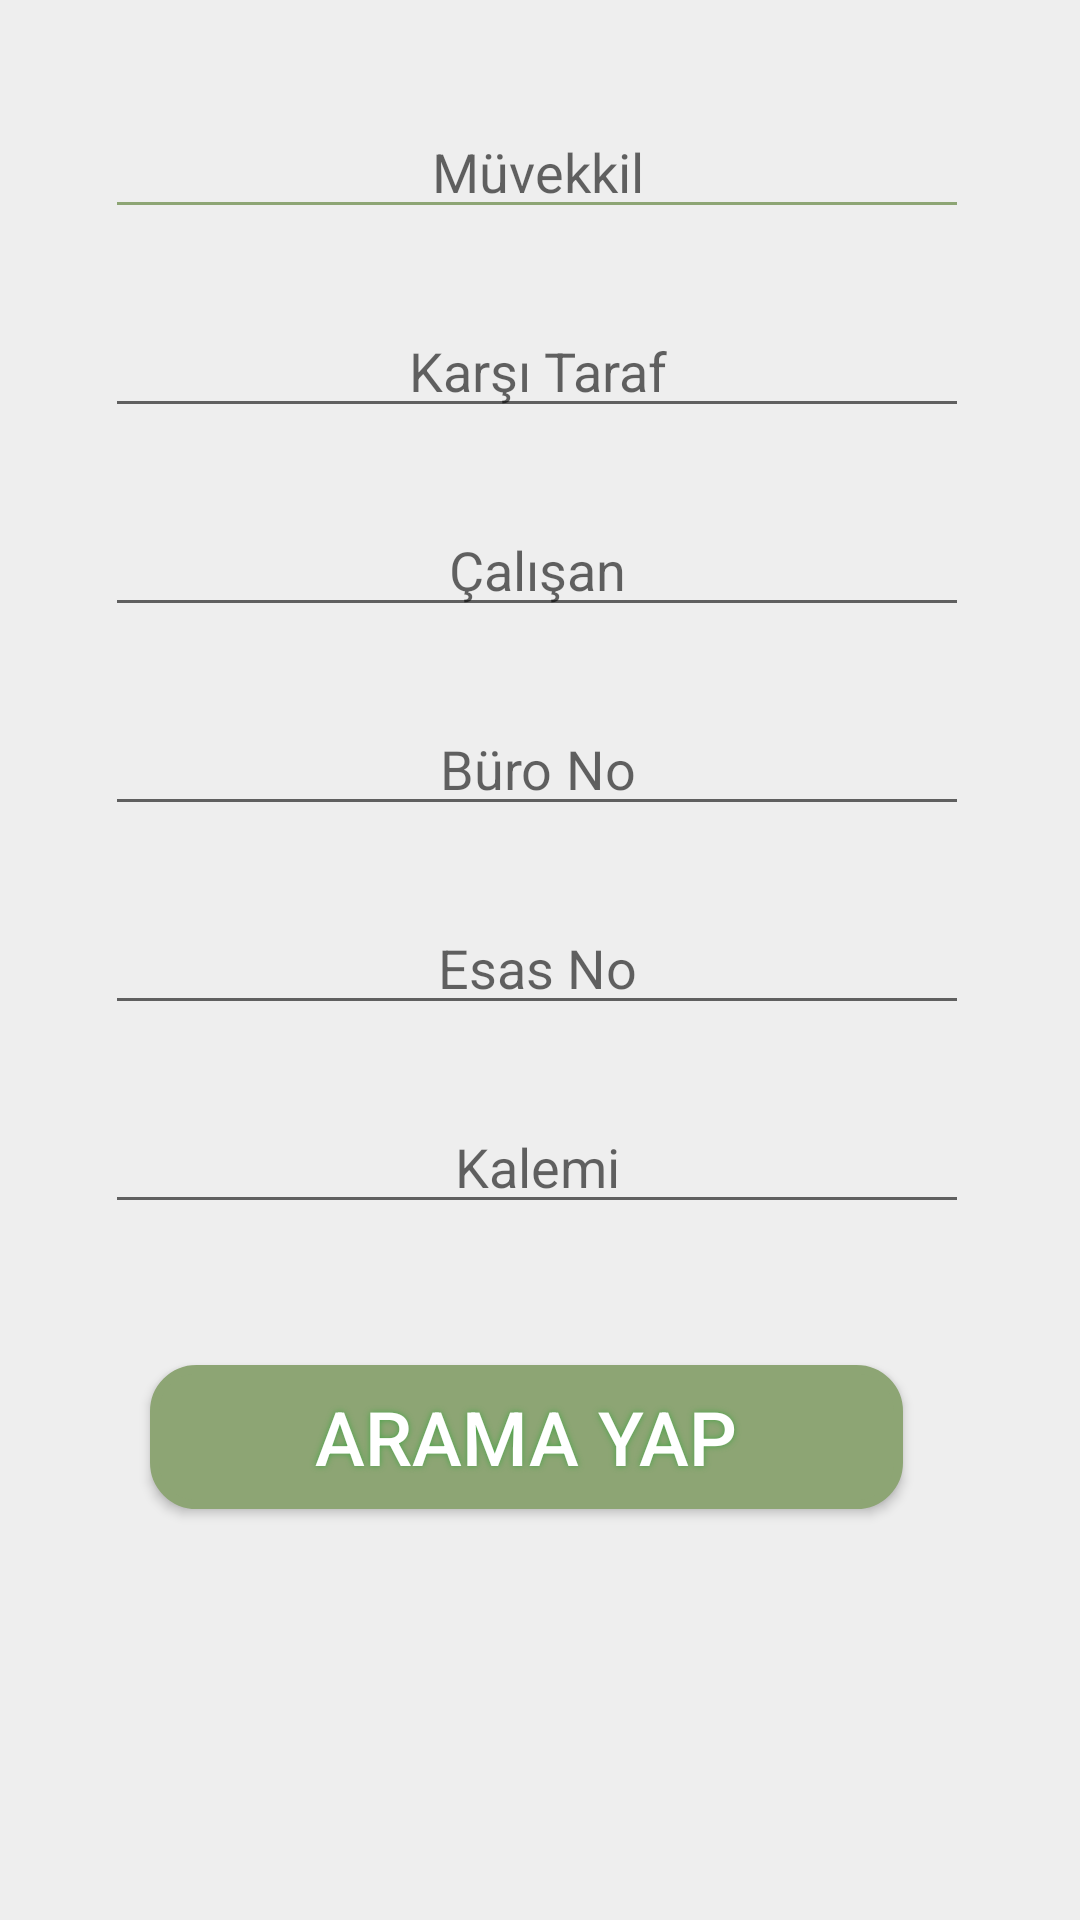

Write the Android layout XML for this screen, with the resource values it uses.
<!-- AndroidManifest.xml: fallback theme Theme.MaterialComponents.DayNight.NoActionBar -->
<!-- res/layout/activity_search.xml -->
<?xml version="1.0" encoding="utf-8"?>
<RelativeLayout xmlns:android="http://schemas.android.com/apk/res/android"
    xmlns:app="http://schemas.android.com/apk/res-auto"
    xmlns:tools="http://schemas.android.com/tools"
    android:layout_width="match_parent"
    android:layout_height="match_parent"
    android:background="#EEEEEE"
    android:orientation="vertical"
    tools:context=".SearchActivity">

    <EditText
        android:id="@+id/editText4"
        android:layout_width="288dp"
        android:layout_height="wrap_content"
        android:layout_marginLeft="35dp"
        android:layout_marginTop="35dp"
        android:ems="10"
        android:hint="Müvekkil"
        android:backgroundTint="@color/colorLightG"
        android:inputType="textPersonName"
        android:textAlignment="center" />

    <EditText
        android:id="@+id/editText5"
        android:layout_width="288dp"
        android:layout_height="wrap_content"
        android:layout_below="@+id/editText4"
        android:layout_marginLeft="35dp"
        android:layout_marginTop="25dp"
        android:ems="10"
        android:hint="Karşı Taraf"
        android:inputType="textPersonName"
        android:textAlignment="center" />

    <EditText
        android:id="@+id/editText6"
        android:layout_width="288dp"
        android:layout_height="wrap_content"
        android:layout_below="@+id/editText5"
        android:layout_marginLeft="35dp"
        android:layout_marginTop="25dp"
        android:ems="10"
        android:hint="Çalışan"
        android:inputType="textPersonName"
        android:textAlignment="center" />

    <EditText
        android:id="@+id/editText7"
        android:layout_width="288dp"
        android:layout_height="wrap_content"
        android:layout_below="@+id/editText6"
        android:layout_marginLeft="35dp"
        android:layout_marginTop="25dp"
        android:ems="10"
        android:hint="Büro No"
        android:inputType="textPersonName"
        android:textAlignment="center" />

    <EditText
        android:id="@+id/editText8"
        android:layout_width="288dp"
        android:layout_height="wrap_content"
        android:layout_below="@+id/editText7"
        android:layout_marginLeft="35dp"
        android:layout_marginTop="25dp"
        android:ems="10"
        android:hint="Esas No"
        android:inputType="textPersonName"
        android:textAlignment="center" />

    <EditText
        android:id="@+id/editText9"
        android:layout_width="288dp"
        android:layout_height="wrap_content"
        android:layout_below="@+id/editText8"
        android:layout_marginLeft="35dp"
        android:layout_marginTop="25dp"
        android:ems="10"
        android:hint="Kalemi"
        android:inputType="textPersonName"
        android:textAlignment="center" />

    <Button
        android:id="@+id/angry_btn3"
        android:layout_width="251dp"
        android:layout_height="48dp"
        android:layout_below="@+id/editText9"
        android:layout_alignStart="@+id/editText9"
        android:layout_alignEnd="@+id/editText9"
        android:layout_marginStart="15dp"
        android:layout_marginTop="47dp"
        android:layout_marginEnd="22dp"
        android:background="@drawable/btnshape_parolaunuttum"
        android:shadowColor="#47A447"
        android:shadowDx="0"
        android:shadowDy="0"
        android:shadowRadius="5"
        android:text="ARAMA YAP"
        android:onClick="search"
        android:textColor="#FFFFFF"
        android:textSize="25sp"
        tools:ignore="OnClick" />

</RelativeLayout>
<!-- resources referenced by this layout -->
<resources>
  <color name="colorLightG">#8DA574</color>
  <!-- drawable btnshape_parolaunuttum (drawable) -->
  <?xml version="1.0" encoding="utf-8"?>
  <shape xmlns:android="http://schemas.android.com/apk/res/android" android:shape="rectangle" >
      <corners
          android:radius="14dp"
          />
      <solid
          android:color="@color/colorLightG"
          />
      <padding
          android:left="0dp"
          android:top="0dp"
          android:right="0dp"
          android:bottom="0dp"
          />
      <size
          android:width="370dp"
          android:height="60dp"
          />
      <stroke
          android:width="3dp"
          android:color="@color/colorLightG"
          />
  </shape>
</resources>
